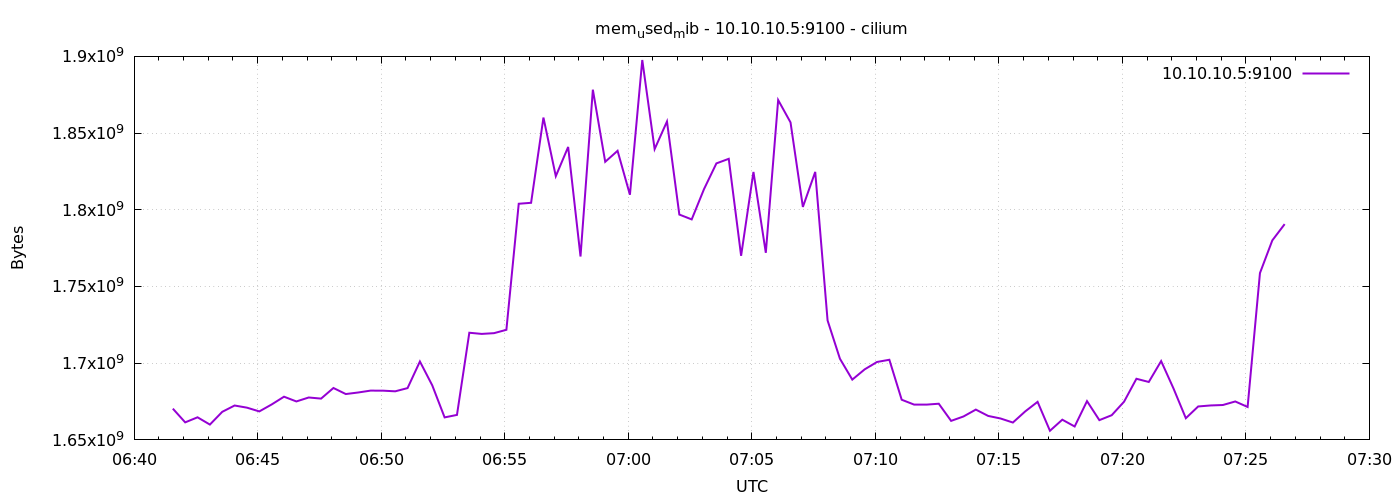

The file beside this chart, header and first rows:
1778049694	1670381568
1778049724	1661431808
1778049754	1664733184
1778049784	1659985920
1778049814	1668300800
1778049844	1672417280
1778049874	1671016448
1778049904	1668571136
1778049934	1673101312
1778049964	1678163968
1778049994	1675067392
1778050024	1677643776
1778050054	1676918784
1778050084	1683841024
1778050114	1679892480
1778050144	1680900096
1778050174	1682124800
1778050204	1682096128
1778050234	1681670144
1778050264	1683767296
1778050294	1701105664
1778050324	1685540864
1778050354	1664667648
1778050384	1666289664
1778050414	1719853056
1778050444	1719091200
1778050474	1719582720
1778050504	1721761792
1778050534	1803931648
1778050564	1804554240
1778050594	1860112384
1778050624	1821896704
1778050654	1840955392
1778050684	1769549824
1778050714	1878298624
1778050744	1831276544
1778050774	1838444544
1778050804	1809784832
1778050834	1897631744
1778050864	1839554560
1778050894	1857556480
1778050924	1796886528
1778050954	1793724416
1778050984	1813520384
1778051014	1830244352
1778051044	1833230336
1778051074	1770020864
1778051104	1824673792
1778051134	1771958272
1778051164	1871536128
1778051194	1856970752
1778051224	1801863168
1778051254	1824694272
1778051284	1727852544
1778051314	1702903808
1778051344	1689296896
1778051374	1695969280
1778051404	1700798464
1778051434	1702236160
1778051464	1676181504
1778051494	1673023488
... 30 more rows
